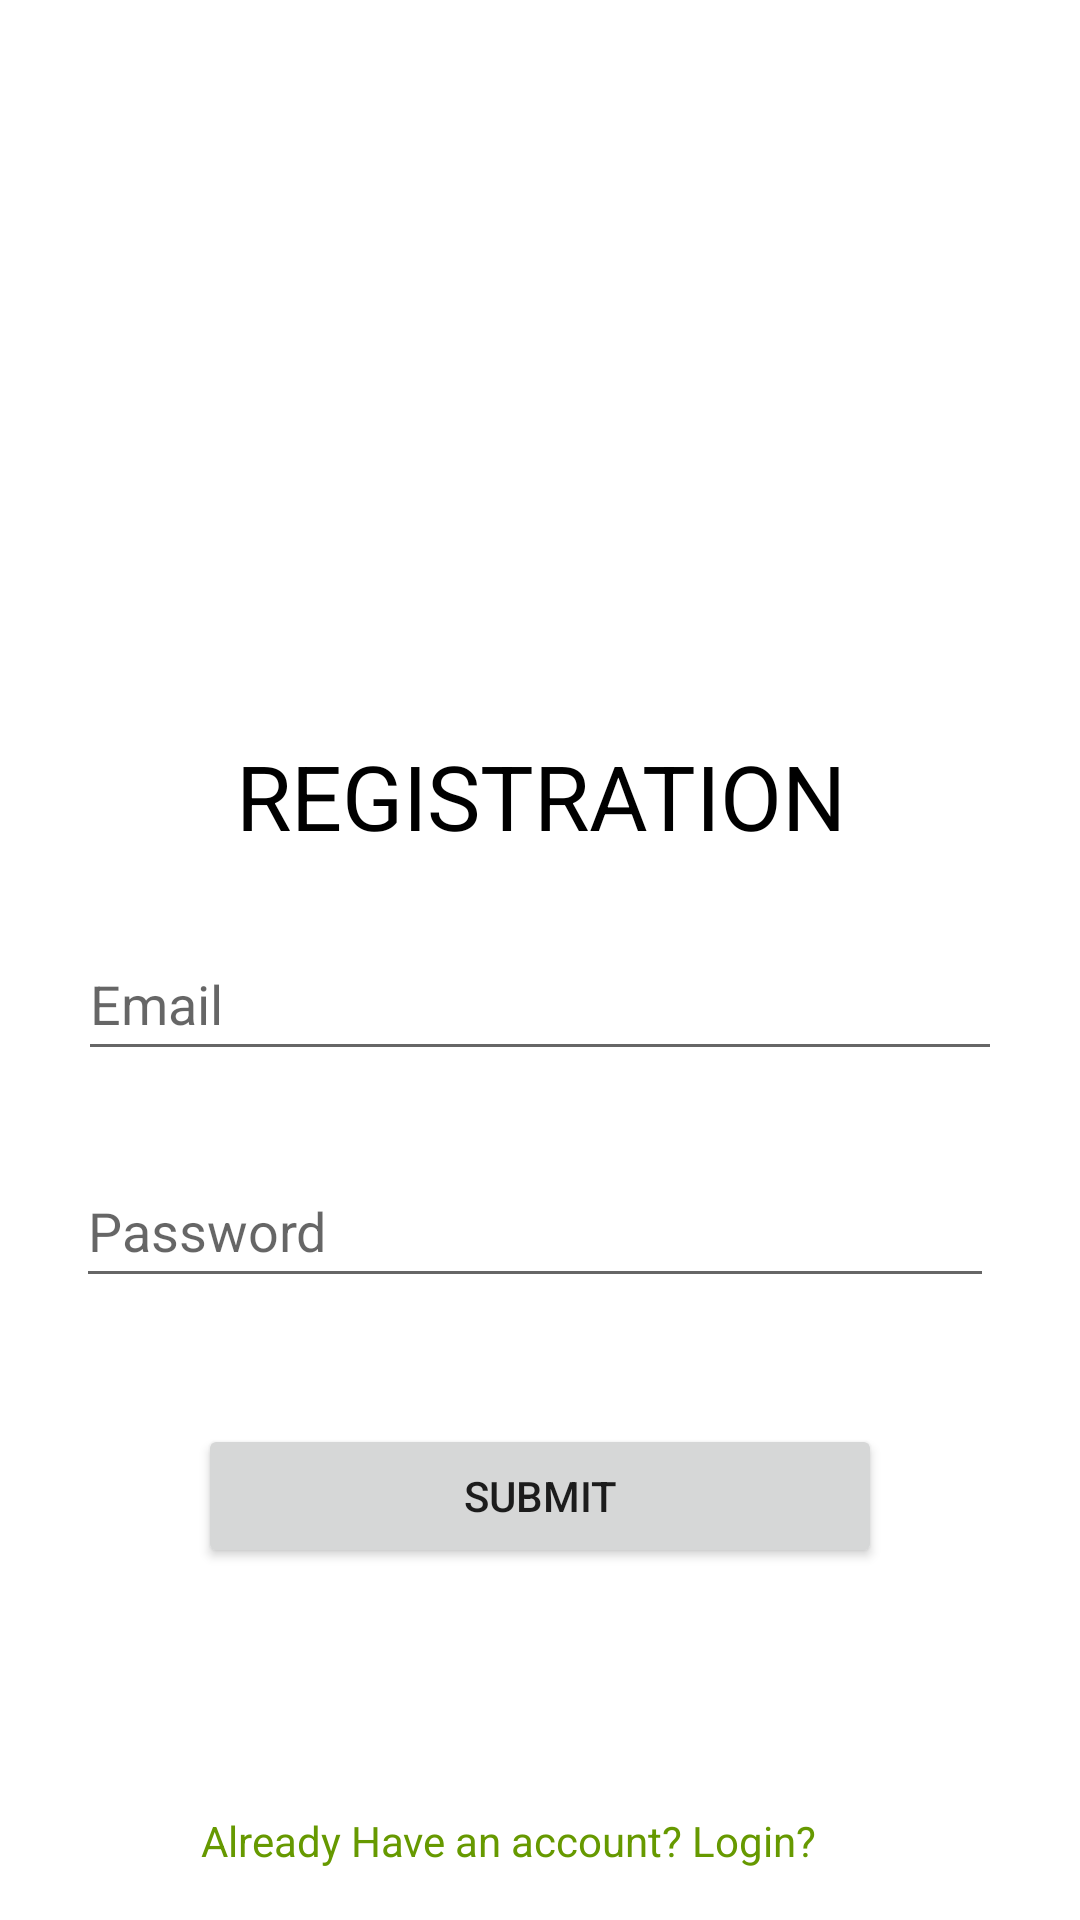

Reconstruct the res/layout file that produces this screen, plus the resources it refers to.
<!-- AndroidManifest.xml: application theme Theme.Judiciary_app -->
<!-- res/layout/activity_register.xml -->
<?xml version="1.0" encoding="utf-8"?>
<androidx.constraintlayout.widget.ConstraintLayout xmlns:android="http://schemas.android.com/apk/res/android"
    xmlns:app="http://schemas.android.com/apk/res-auto"
    xmlns:tools="http://schemas.android.com/tools"
    android:layout_width="match_parent"
    android:layout_height="match_parent"
    tools:context=".registerActivity">

    <ImageView
        android:id="@+id/imageView2"
        android:layout_width="371dp"
        android:layout_height="199dp"
        android:layout_marginBottom="8dp"
        android:layout_marginLeft="8dp"
        android:layout_marginRight="8dp"
        android:layout_marginTop="8dp"
        app:layout_constraintBottom_toBottomOf="parent"
        app:layout_constraintHorizontal_bias="0.333"
        app:layout_constraintLeft_toLeftOf="parent"
        app:layout_constraintRight_toRightOf="parent"
        app:layout_constraintTop_toTopOf="parent"
        app:layout_constraintVertical_bias="0.0"
        app:srcCompat="@drawable/registration2" />

    <TextView
        android:id="@+id/textView4"
        android:layout_width="wrap_content"
        android:layout_height="wrap_content"
        android:layout_marginBottom="8dp"
        android:layout_marginLeft="8dp"
        android:layout_marginRight="8dp"
        android:layout_marginTop="8dp"
        android:text="REGISTRATION"
        android:textColor="?attr/colorPrimaryDark"
        android:textFontWeight="15"
        android:textSize="30sp"
        app:layout_constraintBottom_toBottomOf="parent"
        app:layout_constraintHorizontal_bias="0.503"
        app:layout_constraintLeft_toLeftOf="parent"
        app:layout_constraintRight_toRightOf="parent"
        app:layout_constraintTop_toTopOf="@+id/imageView2"
        app:layout_constraintVertical_bias="0.398" />

    <EditText
        android:id="@+id/username2"
        android:layout_width="308dp"
        android:layout_height="48dp"
        android:layout_marginLeft="8dp"
        android:layout_marginTop="8dp"
        android:layout_marginRight="8dp"
        android:layout_marginBottom="8dp"
        android:ems="10"
        android:hint="Email"
        android:inputType="textEmailAddress"
        app:layout_constraintBottom_toBottomOf="parent"
        app:layout_constraintLeft_toLeftOf="parent"
        app:layout_constraintRight_toRightOf="parent"
        app:layout_constraintTop_toTopOf="@+id/imageView2"
        app:layout_constraintVertical_bias="0.516" />

    <EditText
        android:id="@+id/Password2"
        android:layout_width="306dp"
        android:layout_height="48dp"
        android:layout_marginBottom="8dp"
        android:layout_marginLeft="8dp"
        android:layout_marginRight="16dp"
        android:layout_marginTop="8dp"
        android:ems="10"
        android:hint="Password"
        android:inputType="textPassword"
        app:layout_constraintBottom_toBottomOf="parent"
        app:layout_constraintHorizontal_bias="0.574"
        app:layout_constraintLeft_toLeftOf="parent"
        app:layout_constraintRight_toRightOf="parent"
        app:layout_constraintTop_toTopOf="parent"
        app:layout_constraintVertical_bias="0.654" />

    <Button
        android:id="@+id/submit_btn"
        android:layout_width="228dp"
        android:layout_height="48dp"
        android:layout_marginLeft="8dp"
        android:layout_marginTop="8dp"
        android:layout_marginRight="8dp"
        android:layout_marginBottom="8dp"
        android:text="SUBMIT"
        app:layout_constraintBottom_toBottomOf="parent"
        app:layout_constraintLeft_toLeftOf="parent"
        app:layout_constraintRight_toRightOf="parent"
        app:layout_constraintTop_toTopOf="parent"
        app:layout_constraintVertical_bias="0.81" />

    <TextView
        android:id="@+id/Already_link"
        android:layout_width="wrap_content"
        android:layout_height="wrap_content"
        android:layout_marginLeft="8dp"
        android:layout_marginTop="8dp"
        android:layout_marginRight="8dp"
        android:layout_marginBottom="8dp"
        android:text="Already Have an account? Login?"
        android:textColor="@android:color/holo_green_dark"
        app:layout_constraintBottom_toBottomOf="parent"
        app:layout_constraintHorizontal_bias="0.425"
        app:layout_constraintLeft_toLeftOf="parent"
        app:layout_constraintRight_toRightOf="parent"
        app:layout_constraintTop_toTopOf="parent"
        app:layout_constraintVertical_bias="0.985" />

</androidx.constraintlayout.widget.ConstraintLayout>
<!-- resources referenced by this layout -->
<resources>
  <style name="Theme.Judiciary_app" parent="Theme.MaterialComponents.DayNight.DarkActionBar">
          
          <item name="colorPrimary">@color/purple_500</item>
          <item name="colorPrimaryVariant">@color/purple_700</item>
          <item name="colorOnPrimary">@color/white</item>
          
          <item name="colorSecondary">@color/teal_200</item>
          <item name="colorSecondaryVariant">@color/teal_700</item>
          <item name="colorOnSecondary">@color/black</item>
          
          <item name="android:statusBarColor" tools:targetApi="l">?attr/colorPrimaryVariant</item>
          
      </style>
  <!-- not gathered from this repository: default colours our renderer supplied (Android Studio template values) -->
  <color name="purple_500">#FF6200EE</color>
  <color name="purple_700">#FF3700B3</color>
  <color name="teal_200">#FF03DAC5</color>
  <color name="teal_700">#FF018786</color>
  <color name="black">#FF000000</color>
  <color name="white">#FFFFFFFF</color>
</resources>
